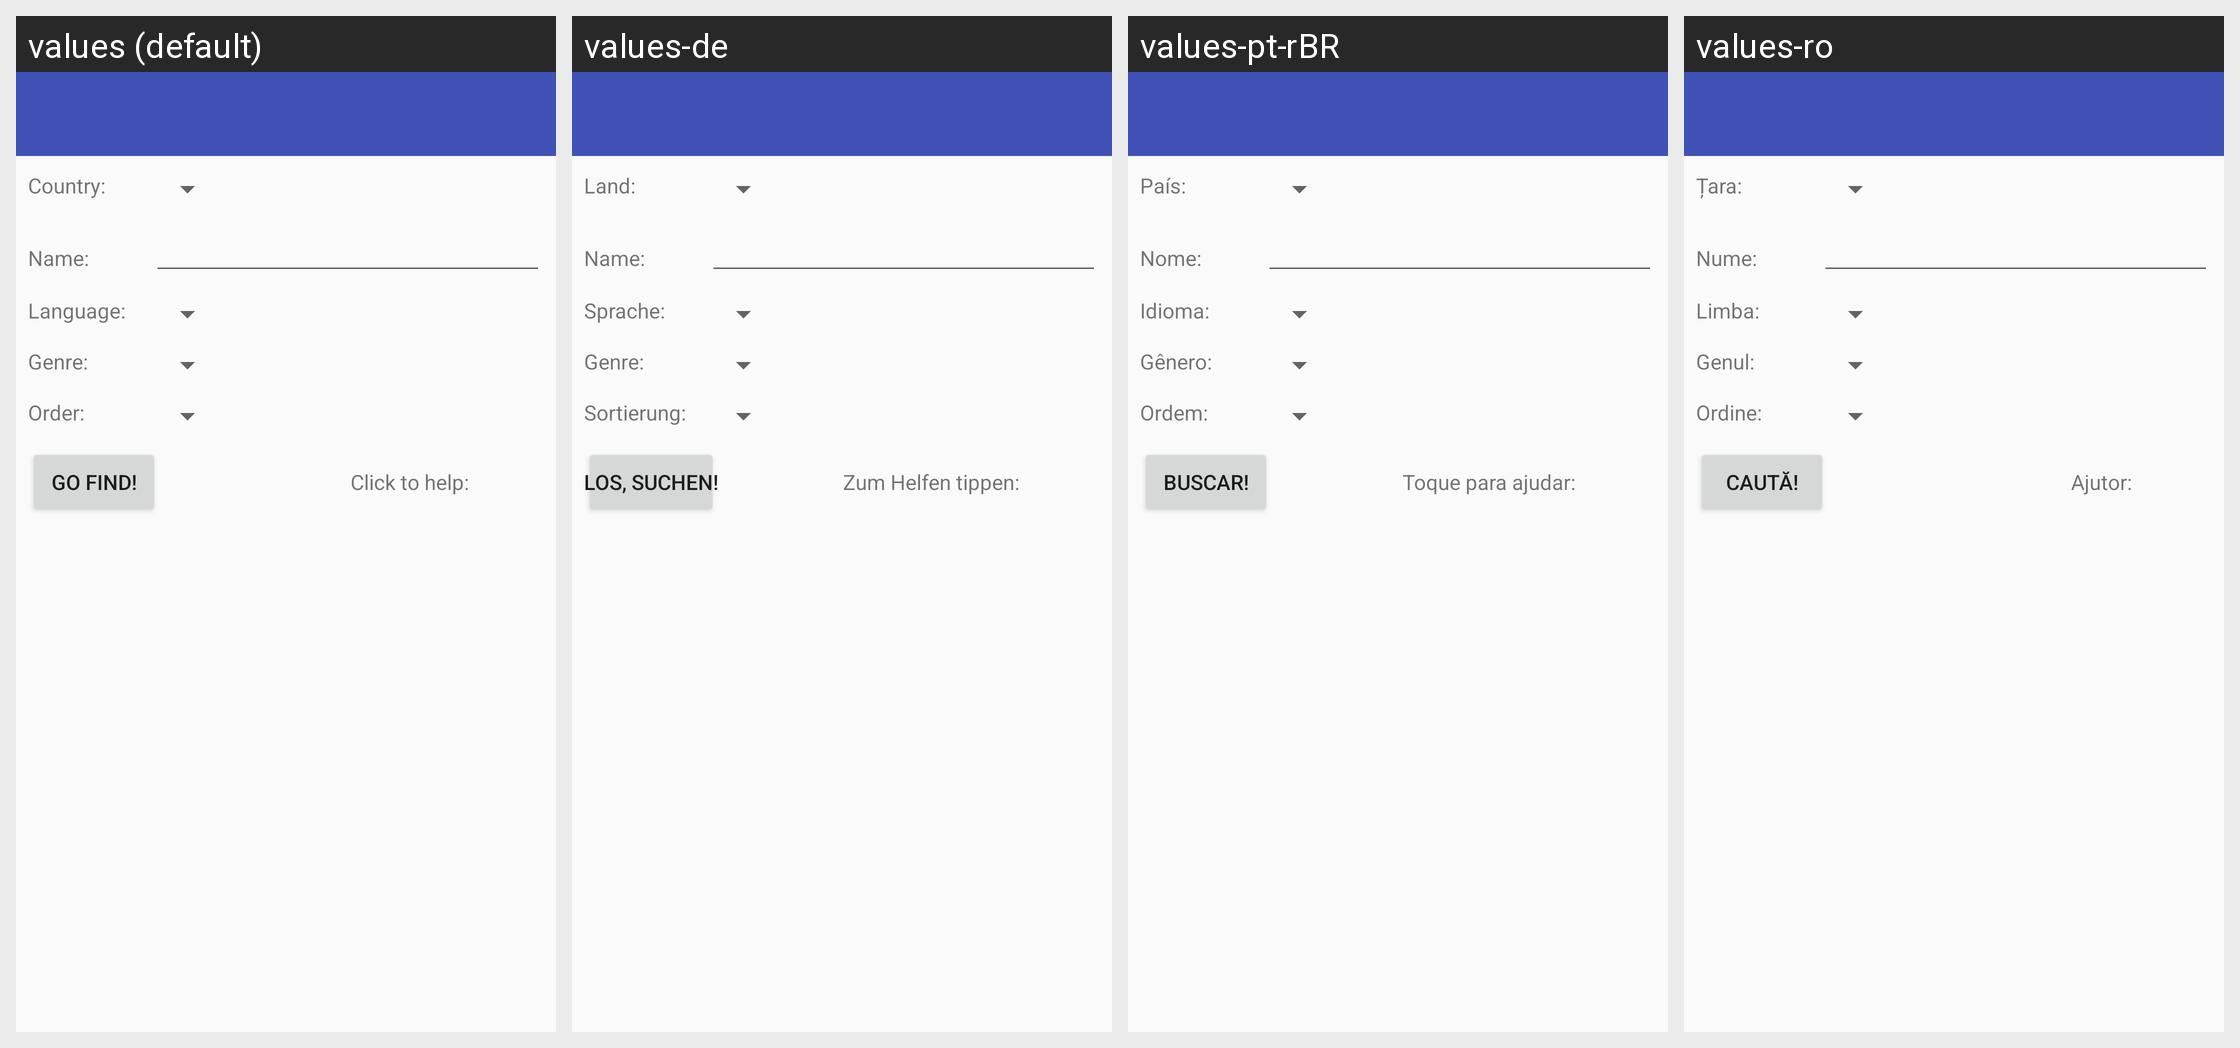

For this localized Android screen grid, give each drawn string resource with its value in every locale shown.
Android screen res/layout/activity_stream_finder.xml rendered under 4 locales, left to right: values (default), values-de, values-pt-rBR, values-ro. Device: Nexus 5 (rendered at 1080×1920; each locale shown at half size, 540×960, under a caption strip naming it); theme AppBaseTheme.
Strings drawn on this screen, with the default value and each locale's value (text and hints the layout hard-codes, and strings that could not be matched under every locale, appear in the picture but are not listed):

streamFinder.label.country
  values: Country:
  values-de: Land: 
  values-pt-rBR: País: 
  values-ro: Țara:

streamFinder.label.name
  values: Name:
  values-de: Name: 
  values-pt-rBR: Nome: 
  values-ro: Nume:

streamFinder.label.language
  values: Language:
  values-de: Sprache: 
  values-pt-rBR: Idioma: 
  values-ro: Limba:

streamFinder.label.genre
  values: Genre:
  values-de: Genre: 
  values-pt-rBR: Gênero: 
  values-ro: Genul:

streamFinder.label.order
  values: Order:
  values-de: Sortierung: 
  values-pt-rBR: Ordem: 
  values-ro: Ordine:

find
  values: Go Find!
  values-de: Los, suchen!
  values-pt-rBR: Buscar!
  values-ro: Caută!

streamFinder.click_to_help
  values: Click to help:
  values-de: Zum Helfen tippen: 
  values-pt-rBR: Toque para ajudar: 
  values-ro: Ajutor:
